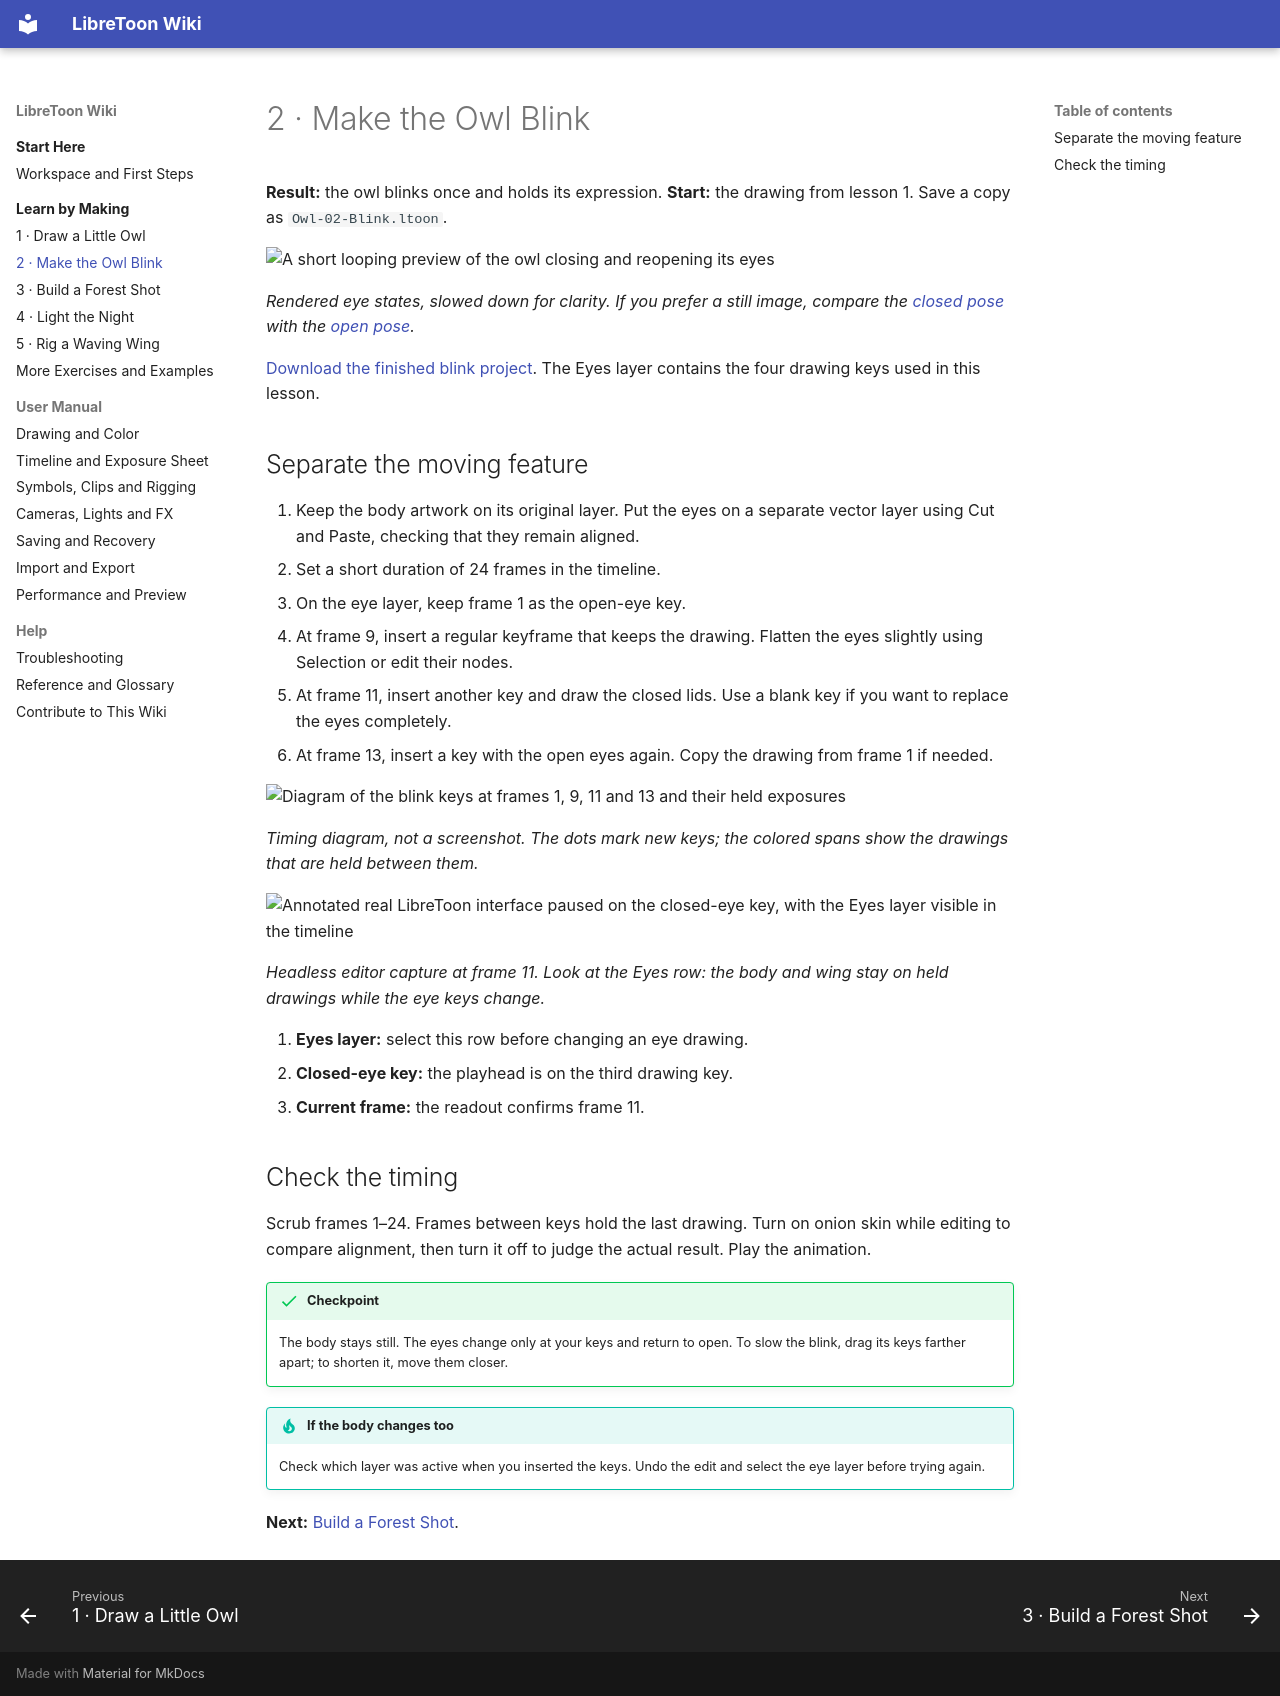

repository: alvillafm/LibreToon · page: learn/02-blink/index.html · generator: mkdocs

# 2 · Make the Owl Blink

**Result:** the owl blinks once and holds its expression. **Start:** the drawing from lesson 1. Save a copy as `Owl-02-Blink.ltoon`.

![A short looping preview of the owl closing and reopening its eyes](../assets/images/owl-blink.gif)

*Rendered eye states, slowed down for clarity. If you prefer a still image, compare the [closed pose](../assets/images/blink-10.png) with the [open pose](../assets/images/blink-0.png).*

[Download the finished blink project](../assets/projects/02-blink.ltoon). The Eyes layer contains the four drawing keys used in this lesson.

## Separate the moving feature

1. Keep the body artwork on its original layer. Put the eyes on a separate vector layer using Cut and Paste, checking that they remain aligned.
2. Set a short duration of 24 frames in the timeline.
3. On the eye layer, keep frame 1 as the open-eye key.
4. At frame 9, insert a regular keyframe that keeps the drawing. Flatten the eyes slightly using Selection or edit their nodes.
5. At frame 11, insert another key and draw the closed lids. Use a blank key if you want to replace the eyes completely.
6. At frame 13, insert a key with the open eyes again. Copy the drawing from frame 1 if needed.

![Diagram of the blink keys at frames 1, 9, 11 and 13 and their held exposures](../assets/images/blink-timing.svg)

*Timing diagram, not a screenshot. The dots mark new keys; the colored spans show the drawings that are held between them.*

![Annotated real LibreToon interface paused on the closed-eye key, with the Eyes layer visible in the timeline](../assets/images/workspace-timeline-guide.svg)

*Headless editor capture at frame 11. Look at the Eyes row: the body and wing stay on held drawings while the eye keys change.*

1. **Eyes layer:** select this row before changing an eye drawing.
2. **Closed-eye key:** the playhead is on the third drawing key.
3. **Current frame:** the readout confirms frame 11.

## Check the timing

Scrub frames 1–24. Frames between keys hold the last drawing. Turn on onion skin while editing to compare alignment, then turn it off to judge the actual result. Play the animation.

!!! success "Checkpoint"
    The body stays still. The eyes change only at your keys and return to open. To slow the blink, drag its keys farther apart; to shorten it, move them closer.

!!! tip "If the body changes too"
    Check which layer was active when you inserted the keys. Undo the edit and select the eye layer before trying again.

**Next:** [Build a Forest Shot](03-forest.md).
